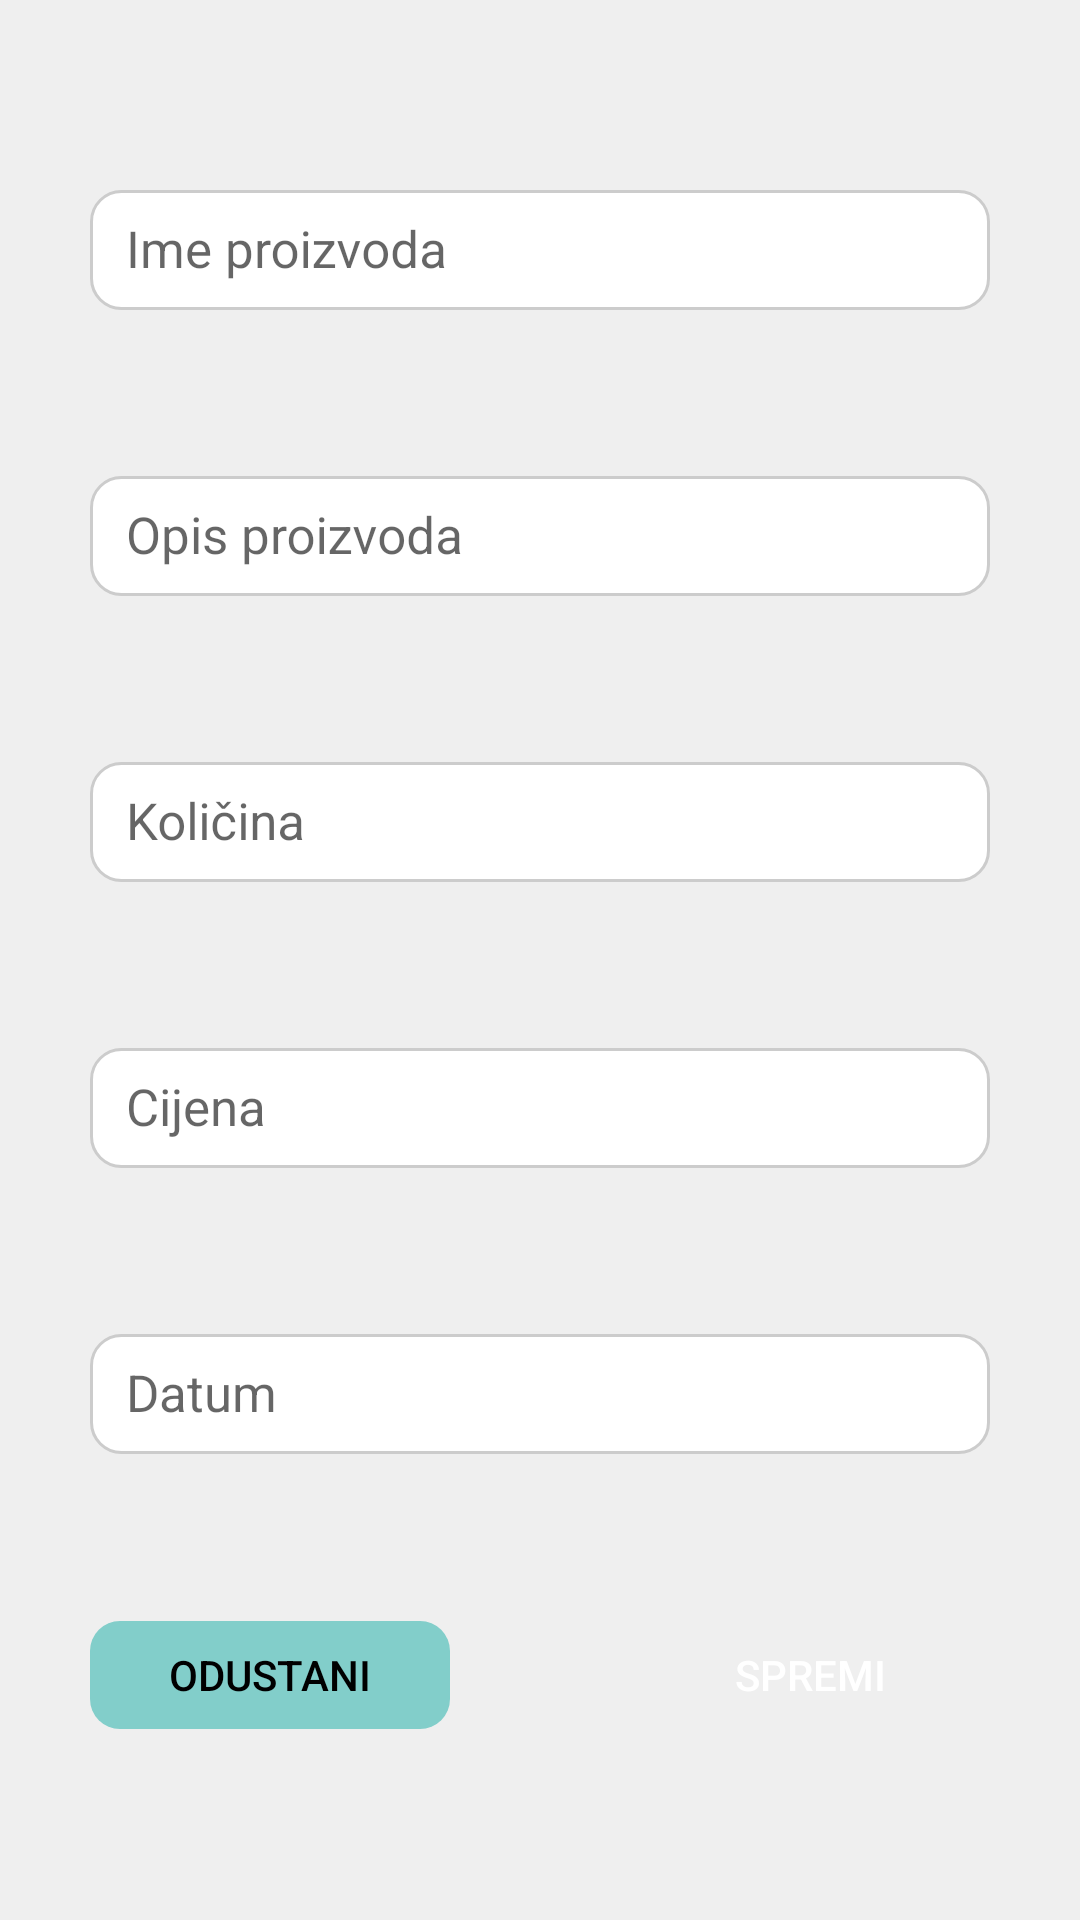

Layout XML and referenced resources for this Android screen:
<!-- AndroidManifest.xml: application theme AppTheme -->
<!-- res/layout/dodaj_proizvod_bottom_sheet.xml -->
<?xml version="1.0" encoding="utf-8"?>
<android.support.constraint.ConstraintLayout
    xmlns:android="http://schemas.android.com/apk/res/android"
    xmlns:app="http://schemas.android.com/apk/res-auto"
    android:id="@+id/mainLayoutBS"
    android:layout_width="match_parent"
    android:layout_height="wrap_content"
    android:background="@color/offWhite">

    <LinearLayout
        android:id="@+id/layout1"
        android:layout_width="match_parent"
        android:layout_height="wrap_content"
        android:layout_marginTop="8dp"
        android:gravity="center_horizontal"
        android:orientation="vertical"
        app:layout_constraintBottom_toTopOf="@+id/layout2"
        app:layout_constraintEnd_toEndOf="parent"
        app:layout_constraintStart_toStartOf="parent"
        app:layout_constraintTop_toTopOf="parent">

        <android.support.design.widget.TextInputLayout
            android:id="@+id/container1"
            android:layout_width="match_parent"
            android:layout_height="wrap_content"
            app:hintTextAppearance="@style/hintColoroffBlack"
            app:layout_constraintEnd_toEndOf="parent"
            app:layout_constraintStart_toStartOf="parent">

            <EditText
                android:id="@+id/imeProizvodaET"
                android:layout_width="match_parent"
                android:layout_height="45dp"
                android:layout_marginEnd="30dp"
                android:layout_marginLeft="30dp"
                android:layout_marginRight="30dp"
                android:layout_marginStart="30dp"
                android:background="@drawable/edittext_background"
                android:ems="10"
                android:hint="@string/imeProizvoda"
                android:inputType="textPersonName"
                android:paddingStart="12dp"
                android:paddingEnd="10dp"
                android:paddingTop="5dp"
                android:textSize="17sp" />

        </android.support.design.widget.TextInputLayout>
    </LinearLayout>

    <LinearLayout
        android:id="@+id/layout2"
        android:layout_width="match_parent"
        android:layout_height="wrap_content"
        android:layout_below="@+id/layout1"
        android:gravity="center_horizontal"
        android:orientation="vertical"
        app:layout_constraintBottom_toTopOf="@+id/layout3"
        app:layout_constraintEnd_toEndOf="parent"
        app:layout_constraintStart_toStartOf="parent"
        app:layout_constraintTop_toBottomOf="@+id/layout1">

        <android.support.design.widget.TextInputLayout
            android:id="@+id/container2"
            android:layout_width="match_parent"
            android:layout_height="wrap_content"
            app:hintTextAppearance="@style/hintColoroffBlack"
            app:layout_constraintEnd_toEndOf="parent"
            app:layout_constraintStart_toStartOf="parent">

            <EditText
                android:id="@+id/opisET"
                android:layout_width="match_parent"
                android:layout_height="45dp"
                android:layout_marginEnd="30dp"
                android:layout_marginLeft="30dp"
                android:layout_marginRight="30dp"
                android:layout_marginStart="30dp"
                android:background="@drawable/edittext_background"
                android:ems="10"
                android:hint="@string/opisProizvoda"
                android:inputType="textPersonName"
                android:paddingStart="12dp"
                android:paddingEnd="10dp"
                android:paddingTop="5dp"
                android:textSize="17sp" />

        </android.support.design.widget.TextInputLayout>
    </LinearLayout>

    <LinearLayout
        android:id="@+id/layout3"
        android:layout_width="match_parent"
        android:layout_height="wrap_content"
        android:layout_below="@+id/layout2"
        android:gravity="center_horizontal"
        android:orientation="vertical"
        app:layout_constraintBottom_toTopOf="@+id/layout4"
        app:layout_constraintEnd_toEndOf="parent"
        app:layout_constraintStart_toStartOf="parent"
        app:layout_constraintTop_toBottomOf="@+id/layout2">

        <android.support.design.widget.TextInputLayout
            android:id="@+id/container3"
            android:layout_width="match_parent"
            android:layout_height="wrap_content"
            app:hintTextAppearance="@style/hintColoroffBlack"
            app:layout_constraintEnd_toEndOf="parent"
            app:layout_constraintStart_toStartOf="parent">

            <EditText
                android:id="@+id/kolicinaET"
                android:layout_width="match_parent"
                android:layout_height="45dp"
                android:layout_marginEnd="30dp"
                android:layout_marginLeft="30dp"
                android:layout_marginRight="30dp"
                android:layout_marginStart="30dp"
                android:background="@drawable/edittext_background"
                android:ems="10"
                android:hint="@string/kolicina"
                android:inputType="number|none"
                android:maxLength="9"
                android:paddingStart="12dp"
                android:paddingEnd="10dp"
                android:paddingTop="5dp"
                android:textSize="17sp" />

        </android.support.design.widget.TextInputLayout>
    </LinearLayout>

    <LinearLayout
        android:id="@+id/layout4"
        android:layout_width="match_parent"
        android:layout_height="wrap_content"
        android:layout_below="@+id/layout3"
        android:gravity="center_horizontal"
        android:orientation="vertical"
        app:layout_constraintBottom_toTopOf="@+id/layout6"
        app:layout_constraintEnd_toEndOf="parent"
        app:layout_constraintStart_toStartOf="parent"
        app:layout_constraintTop_toBottomOf="@+id/layout3">

        <android.support.design.widget.TextInputLayout
            android:id="@+id/container4"
            android:layout_width="match_parent"
            android:layout_height="wrap_content"
            app:hintTextAppearance="@style/hintColoroffBlack"
            app:layout_constraintEnd_toEndOf="parent"
            app:layout_constraintStart_toStartOf="parent">

            <EditText
                android:id="@+id/cijenaET"
                android:layout_width="match_parent"
                android:layout_height="45dp"
                android:layout_marginEnd="30dp"
                android:layout_marginLeft="30dp"
                android:layout_marginRight="30dp"
                android:layout_marginStart="30dp"
                android:background="@drawable/edittext_background"
                android:ems="10"
                android:hint="@string/cijena"
                android:inputType="numberDecimal"
                android:maxLength="7"
                android:paddingStart="12dp"
                android:paddingEnd="10dp"
                android:paddingTop="5dp"
                android:textSize="17sp" />

        </android.support.design.widget.TextInputLayout>
    </LinearLayout>

    <LinearLayout
        android:id="@+id/layout6"
        android:layout_width="match_parent"
        android:layout_height="wrap_content"
        android:layout_below="@+id/layout4"
        android:gravity="center_horizontal"
        android:orientation="vertical"
        app:layout_constraintBottom_toTopOf="@+id/layout5"
        app:layout_constraintEnd_toEndOf="parent"
        app:layout_constraintStart_toStartOf="parent"
        app:layout_constraintTop_toBottomOf="@+id/layout4">

        <android.support.design.widget.TextInputLayout
            android:id="@+id/container6"
            android:layout_width="match_parent"
            android:layout_height="wrap_content"
            app:hintTextAppearance="@style/hintColoroffBlack"
            app:layout_constraintEnd_toEndOf="parent"
            app:layout_constraintStart_toStartOf="parent">

            <EditText
                android:id="@+id/datumET"
                android:layout_width="match_parent"
                android:layout_height="45dp"
                android:layout_marginEnd="30dp"
                android:layout_marginLeft="30dp"
                android:layout_marginRight="30dp"
                android:layout_marginStart="30dp"
                android:background="@drawable/edittext_background"
                android:ems="10"
                android:hint="@string/datum"
                android:inputType="date"
                android:maxLength="10"
                android:paddingStart="12dp"
                android:paddingEnd="10dp"
                android:paddingTop="5dp"
                android:textSize="17sp" />

        </android.support.design.widget.TextInputLayout>
    </LinearLayout>

    <LinearLayout
        android:id="@+id/layout5"
        android:layout_width="match_parent"
        android:layout_height="wrap_content"
        android:layout_below="@+id/layout6"
        android:gravity="center_horizontal"
        android:orientation="horizontal"
        android:layout_marginTop="10dp"
        android:layout_marginBottom="10dp"
        android:padding="10dp"
        style="?android:attr/buttonBarStyle"
        app:layout_constraintBottom_toBottomOf="parent"
        app:layout_constraintEnd_toEndOf="parent"
        app:layout_constraintStart_toStartOf="parent"
        app:layout_constraintTop_toBottomOf="@+id/layout6">

        <Button
            android:id="@+id/odustaniButton"
            android:layout_width="120dp"
            android:layout_height="36dp"
            android:layout_marginBottom="8dp"
            android:background="@drawable/secondary"
            android:text="@string/odustani"
            android:textColor="@color/colorBlack"
            android:textSize="14sp"
            style="?android:attr/buttonBarButtonStyle" />

        <Button
            android:id="@+id/spremiButton"
            android:layout_width="120dp"
            android:layout_height="36dp"
            android:layout_marginStart="60dp"
            android:background="@drawable/primary"
            android:text="@string/spremi"
            android:textColor="@color/colorWhite"
            android:textSize="14sp"
            style="?android:attr/buttonBarButtonStyle" />

    </LinearLayout>

</android.support.constraint.ConstraintLayout>
<!-- resources referenced by this layout -->
<resources>
  <color name="colorBlack">#000000</color>
  <color name="colorWhite">#FFFFFF</color>
  <color name="offWhite">#EFEFEF</color>
  <!-- drawable edittext_background (drawable) -->
  <?xml version="1.0" encoding="utf-8"?>
  <layer-list xmlns:android="http://schemas.android.com/apk/res/android">
  
      <item android:top="5dp">
  
          <shape>
              <stroke android:width="1dp"
                  android:color="@color/borderColor"/>
              <corners android:radius="10dp"/>
              <solid android:color="@color/colorWhite"/>
          </shape>
  
      </item>
  
  </layer-list>
  <!-- drawable secondary (drawable) -->
  <?xml version="1.0" encoding="utf-8"?>
  <shape xmlns:android="http://schemas.android.com/apk/res/android">
  
      <solid android:color="@color/colorSecondary"/>
      <corners android:radius="10dp"/>
  
  </shape>
  <string name="cijena">Cijena</string>
  <string name="datum">Datum</string>
  <string name="imeProizvoda">Ime proizvoda</string>
  <string name="kolicina">Količina</string>
  <string name="odustani">Odustani</string>
  <string name="opisProizvoda">Opis proizvoda</string>
  <string name="spremi">Spremi</string>
  <style name="hintColoroffBlack" parent="@android:style/TextAppearance">
          <item name="android:textColor">@color/offBlack</item>
      </style>
  <style name="AppTheme" parent="Theme.AppCompat.Light.NoActionBar">
          
          <item name="colorPrimary">@color/colorPrimary</item>
          <item name="colorPrimaryDark">@color/colorPrimaryDark</item>
      </style>
  <color name="borderColor">#CCCCCC</color>
  <color name="colorSecondary">#82CECA</color> //text black
  <color name="offBlack">#555555</color>
  <color name="colorPrimary">#083E8E</color> //text white
  <color name="colorPrimaryDark">#001960</color> //text white
</resources>
